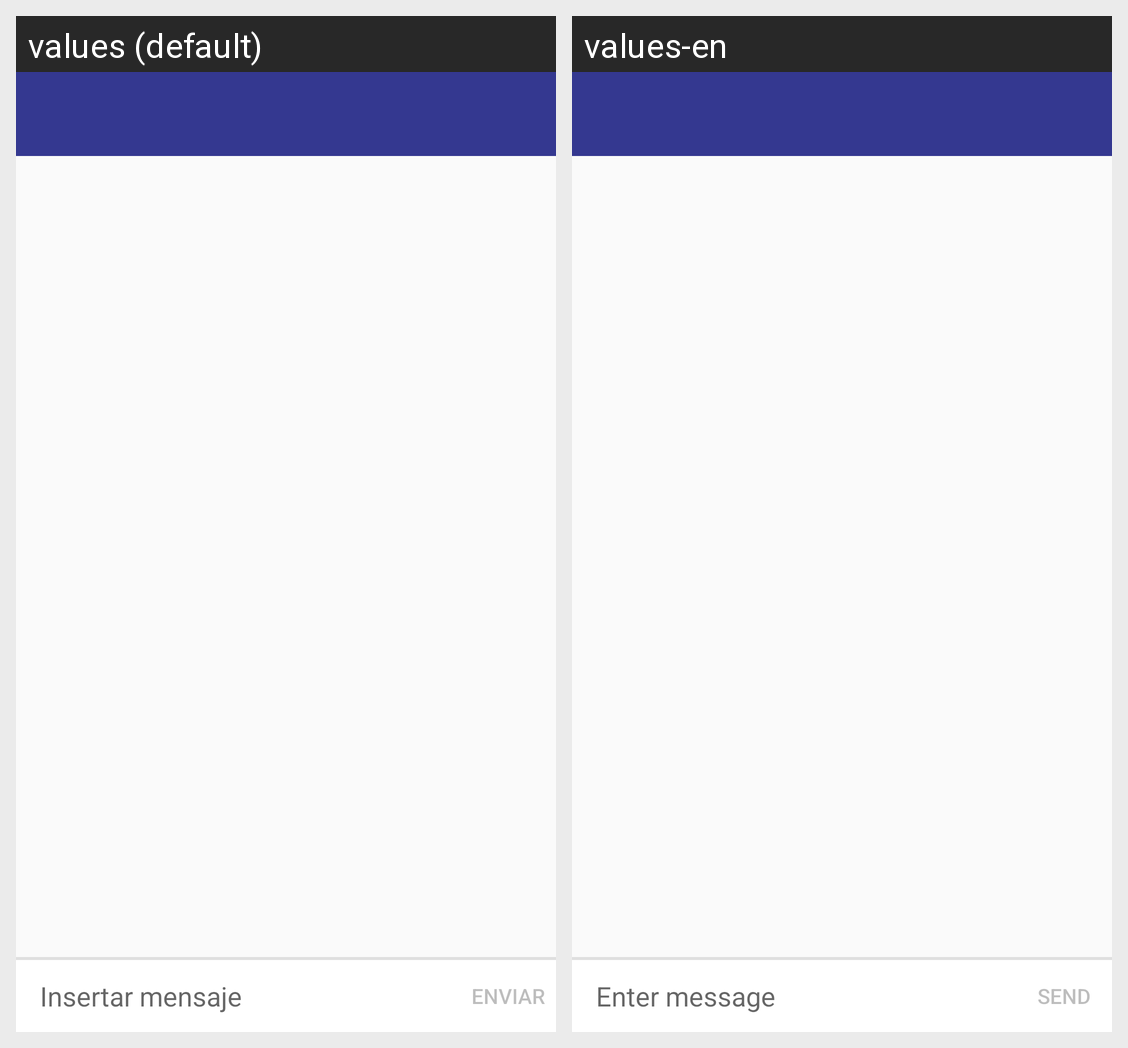

This grid shows one Android layout under two languages. Give, for every string resource on the screen, its name, the default text and each shown locale's text.
Android screen res/layout/activity_chat.xml rendered under 2 locales, left to right: values (default), values-en. Device: Nexus 5 (rendered at 1080×1920; each locale shown at half size, 540×960, under a caption strip naming it); theme AppTheme.
Strings drawn on this screen, with the default value and each locale's value (text and hints the layout hard-codes, and strings that could not be matched under every locale, appear in the picture but are not listed):

enter_message
  values: Insertar mensaje
  values-en: Enter message

send
  values: ENVIAR
  values-en: SEND
